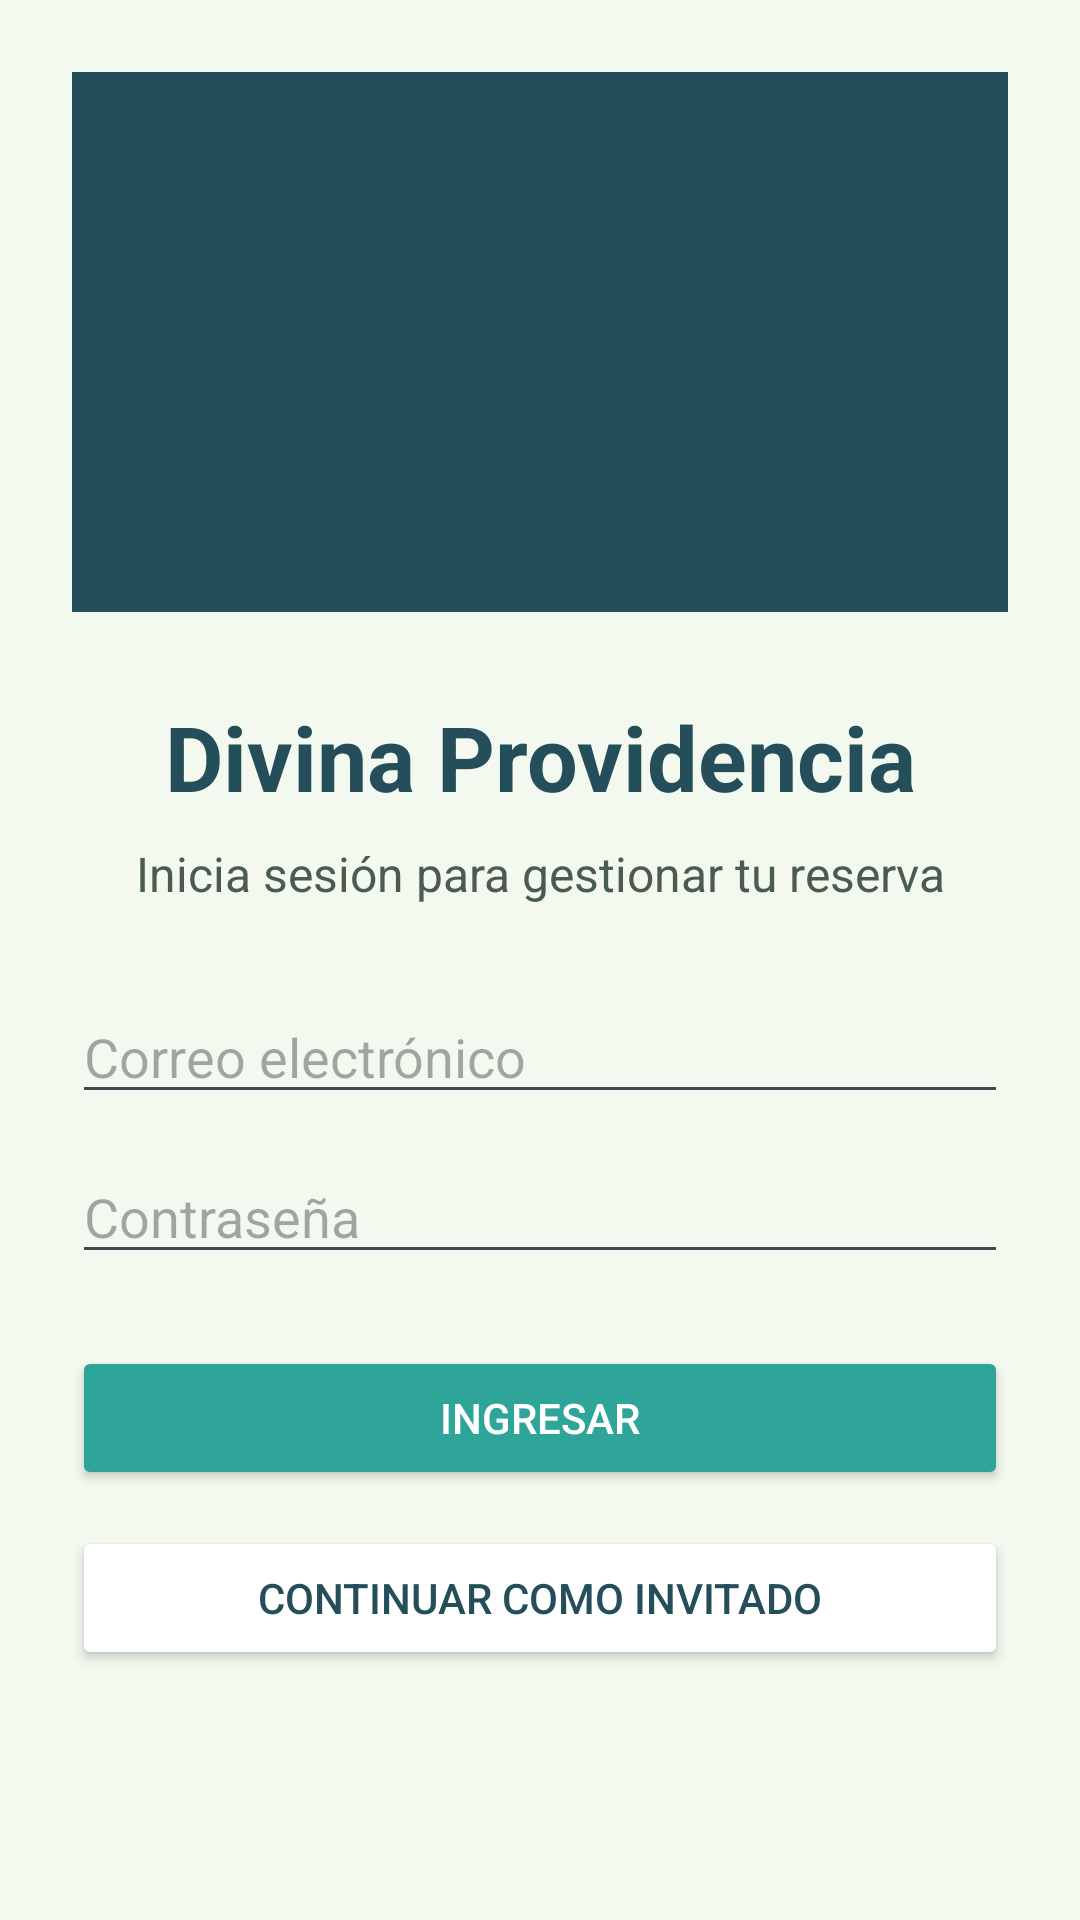

The Android layout XML behind this screen, and the referenced resources:
<!-- AndroidManifest.xml: application theme Theme.DivinaProvidencia -->
<!-- res/layout/activity_login.xml -->
<?xml version="1.0" encoding="utf-8"?>
<ScrollView xmlns:android="http://schemas.android.com/apk/res/android"
    android:layout_width="match_parent"
    android:layout_height="match_parent"
    android:background="#F4F9EF">

    <LinearLayout
        android:layout_width="match_parent"
        android:layout_height="wrap_content"
        android:orientation="vertical"
        android:padding="24dp">

        <View
            android:layout_width="match_parent"
            android:layout_height="180dp"
            android:background="#244E5A" />

        <TextView
            android:layout_width="match_parent"
            android:layout_height="wrap_content"
            android:text="Divina Providencia"
            android:textSize="30sp"
            android:textStyle="bold"
            android:textColor="#244E5A"
            android:gravity="center"
            android:layout_marginTop="28dp" />

        <TextView
            android:layout_width="match_parent"
            android:layout_height="wrap_content"
            android:text="Inicia sesión para gestionar tu reserva"
            android:textSize="16sp"
            android:textColor="#4A5C50"
            android:gravity="center"
            android:layout_marginTop="8dp" />

        <EditText
            android:layout_width="match_parent"
            android:layout_height="wrap_content"
            android:hint="Correo electrónico"
            android:inputType="textEmailAddress"
            android:layout_marginTop="28dp" />

        <EditText
            android:layout_width="match_parent"
            android:layout_height="wrap_content"
            android:hint="Contraseña"
            android:inputType="textPassword"
            android:layout_marginTop="12dp" />

        <Button
            android:id="@+id/btnLogin"
            android:layout_width="match_parent"
            android:layout_height="wrap_content"
            android:text="Ingresar"
            android:textColor="#FFFFFF"
            android:backgroundTint="#2FA59A"
            android:layout_marginTop="24dp" />

        <Button
            android:id="@+id/btnInvitado"
            android:layout_width="match_parent"
            android:layout_height="wrap_content"
            android:text="Continuar como invitado"
            android:textColor="#244E5A"
            android:backgroundTint="#FFFFFF"
            android:layout_marginTop="12dp" />

    </LinearLayout>
</ScrollView>
<!-- resources referenced by this layout -->
<resources>
  <style name="Theme.DivinaProvidencia" parent="Base.Theme.DivinaProvidencia" />
  <style name="Base.Theme.DivinaProvidencia" parent="Theme.Material3.DayNight.NoActionBar">
          
          
      </style>
</resources>
